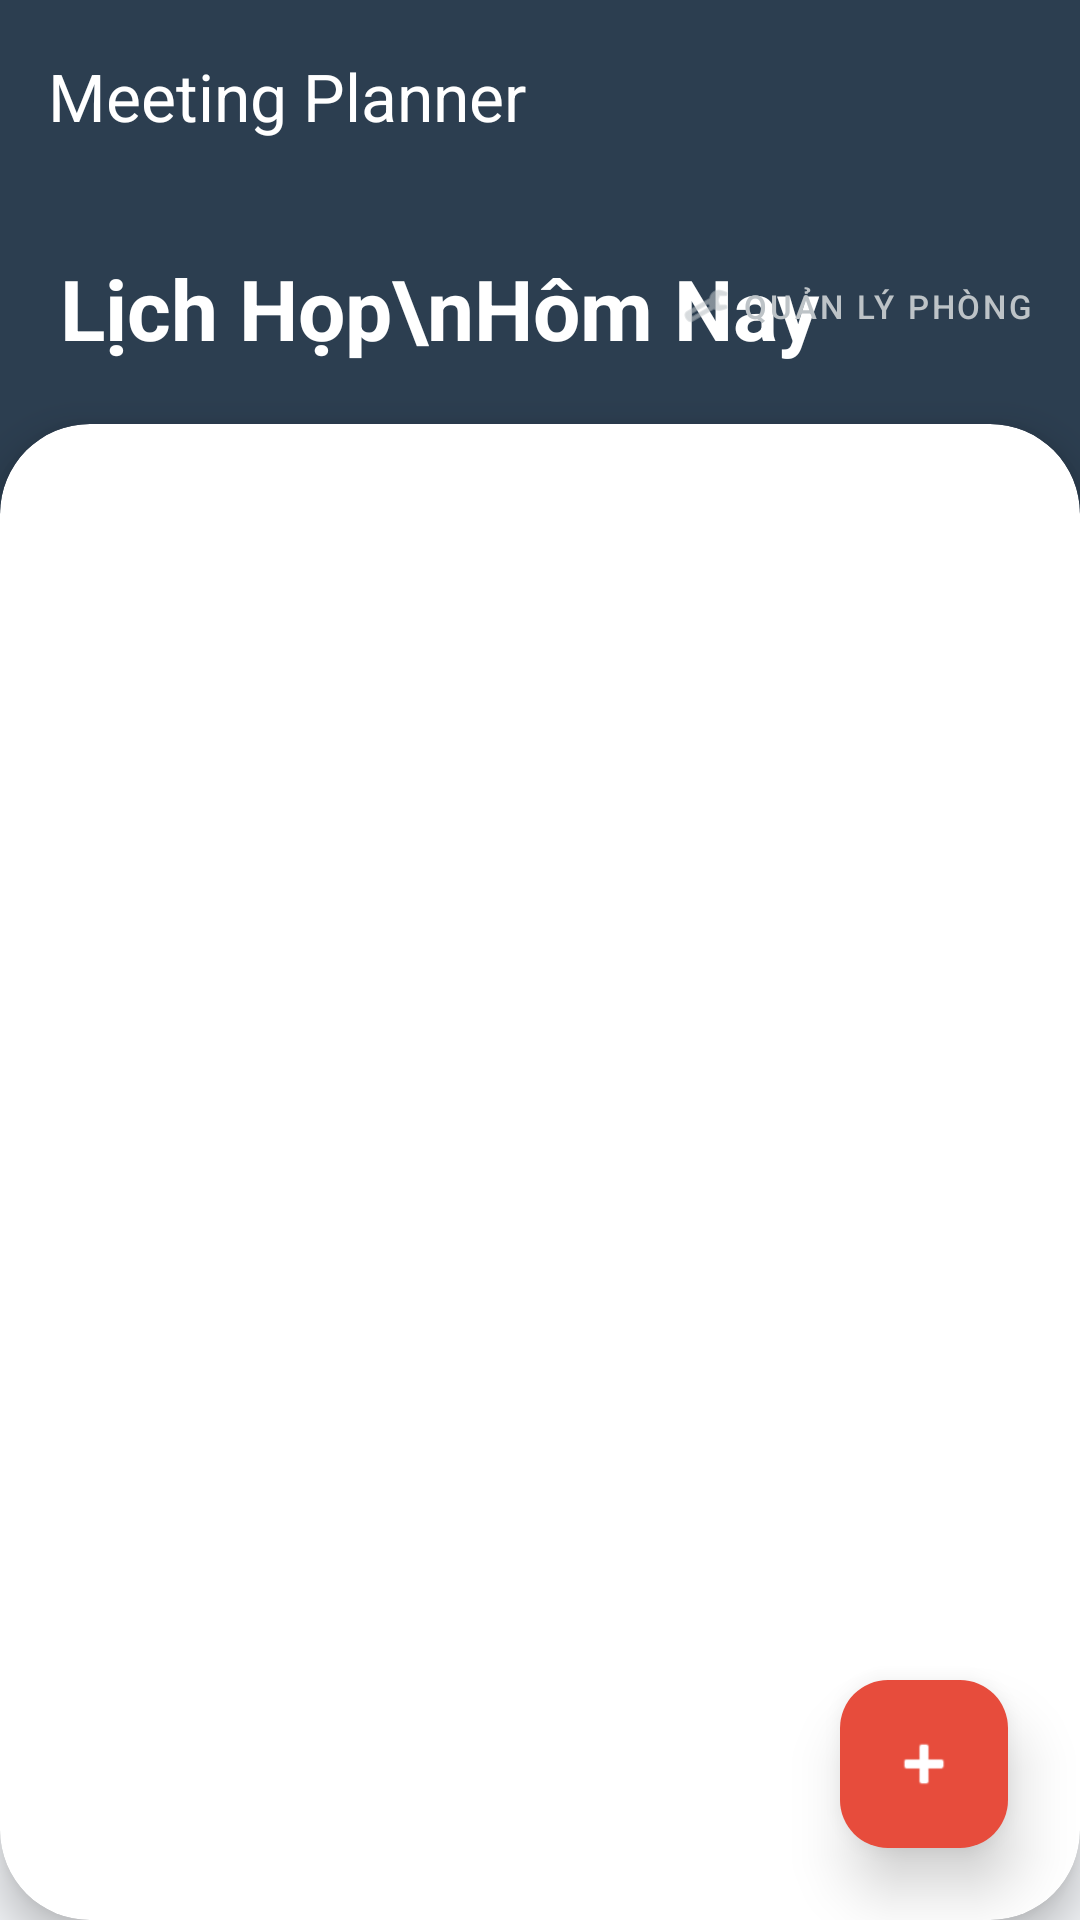

This screen was rendered from an Android layout file. Write that file and the resources it references.
<!-- AndroidManifest.xml: application theme Theme.DA_MeetingRoom -->
<!-- res/layout/activity_main.xml -->
<?xml version="1.0" encoding="utf-8"?>
<androidx.constraintlayout.widget.ConstraintLayout
    xmlns:android="http://schemas.android.com/apk/res/android"
    xmlns:app="http://schemas.android.com/apk/res-auto"
    xmlns:tools="http://schemas.android.com/tools"
    android:id="@+id/main"
    android:layout_width="match_parent"
    android:layout_height="match_parent"
    android:background="#F0F2F5">

    <View
        android:id="@+id/headerBackground"
        android:layout_width="match_parent"
        android:layout_height="220dp"
        android:background="#2C3E50"
        app:layout_constraintTop_toTopOf="parent" />

    <androidx.appcompat.widget.Toolbar
        android:id="@+id/toolbar"
        android:layout_width="match_parent"
        android:layout_height="?attr/actionBarSize"
        app:layout_constraintTop_toTopOf="parent"
        app:title="Meeting Planner"
        app:titleTextColor="#FFFFFF" />

    <TextView
        android:id="@+id/txtWelcome"
        android:layout_width="wrap_content"
        android:layout_height="wrap_content"
        android:layout_marginStart="20dp"
        android:layout_marginTop="20dp"
        android:text="Lịch Họp\nHôm Nay"
        android:textColor="#FFFFFF"
        android:textSize="28sp"
        android:textStyle="bold"
        android:lineSpacingExtra="4dp"
        app:layout_constraintStart_toStartOf="parent"
        app:layout_constraintTop_toBottomOf="@+id/toolbar" />

    <LinearLayout
        android:id="@+id/adminActionGroup"
        android:layout_width="wrap_content"
        android:layout_height="wrap_content"
        android:orientation="vertical"
        android:gravity="end"
        android:layout_marginEnd="16dp"
        app:layout_constraintTop_toTopOf="@+id/txtWelcome"
        app:layout_constraintEnd_toEndOf="parent">

        <com.google.android.material.button.MaterialButton
            android:id="@+id/btnManageRooms"
            style="@style/Widget.MaterialComponents.Button.TextButton"
            android:layout_width="wrap_content"
            android:layout_height="36dp"
            android:text="Quản lý phòng"
            android:textColor="#BDC3C7"
            android:textSize="11sp"
            android:padding="0dp"
            app:icon="@android:drawable/ic_menu_manage"
            app:iconSize="16dp"
            app:iconTint="#BDC3C7" />

        <com.google.android.material.button.MaterialButton
            android:id="@+id/btnManageUsers"
            style="@style/Widget.MaterialComponents.Button.TextButton"
            android:layout_width="wrap_content"
            android:layout_height="36dp"
            android:text="Quản lý nhân sự"
            android:textColor="#BDC3C7"
            android:textSize="11sp"
            android:padding="0dp"
            android:visibility="gone"
            app:icon="@android:drawable/ic_menu_info_details"
            app:iconSize="16dp"
            app:iconTint="#BDC3C7" />
    </LinearLayout>

    <com.google.android.material.button.MaterialButton
        android:id="@+id/btnStats"
        android:layout_width="0dp"
        android:layout_height="wrap_content"
        android:layout_marginStart="20dp"
        android:layout_marginEnd="20dp"
        android:layout_marginTop="24dp"
        android:text="XEM THỐNG KÊ BÁO CÁO"
        android:textColor="@android:color/white"
        android:backgroundTint="#FF9800"
        android:textStyle="bold"
        android:visibility="gone"
        app:icon="@android:drawable/ic_menu_sort_by_size"
        app:cornerRadius="12dp"
        app:layout_constraintTop_toBottomOf="@+id/txtWelcome"
        app:layout_constraintStart_toStartOf="parent"
        app:layout_constraintEnd_toEndOf="parent" />

    <androidx.cardview.widget.CardView
        android:id="@+id/cvMeetingList"
        android:layout_width="match_parent"
        android:layout_height="0dp"
        android:layout_marginTop="20dp"
        app:cardCornerRadius="30dp"
        app:cardElevation="8dp"
        app:layout_constraintBottom_toBottomOf="parent"
        app:layout_constraintTop_toBottomOf="@+id/btnStats">

        <androidx.recyclerview.widget.RecyclerView
            android:id="@+id/rvMeetings"
            android:layout_width="match_parent"
            android:layout_height="match_parent"
            android:clipToPadding="false"
            android:paddingTop="20dp"
            android:paddingBottom="80dp"
            tools:listitem="@android:layout/simple_list_item_2" />
    </androidx.cardview.widget.CardView>

    <com.google.android.material.floatingactionbutton.FloatingActionButton
        android:id="@+id/btnAddMeeting"
        android:layout_width="wrap_content"
        android:layout_height="wrap_content"
        android:layout_margin="24dp"
        android:backgroundTint="#E74C3C"
        android:src="@android:drawable/ic_input_add"
        app:borderWidth="0dp"
        app:elevation="12dp"
        app:pressedTranslationZ="15dp"
        app:layout_constraintBottom_toBottomOf="parent"
        app:layout_constraintEnd_toEndOf="parent"
        app:tint="#FFFFFF" />

</androidx.constraintlayout.widget.ConstraintLayout>
<!-- resources referenced by this layout -->
<resources>
  <style name="Theme.DA_MeetingRoom" parent="Base.Theme.DA_MeetingRoom" />
  <style name="Base.Theme.DA_MeetingRoom" parent="Theme.Material3.DayNight.NoActionBar">
          
          
      </style>
</resources>
